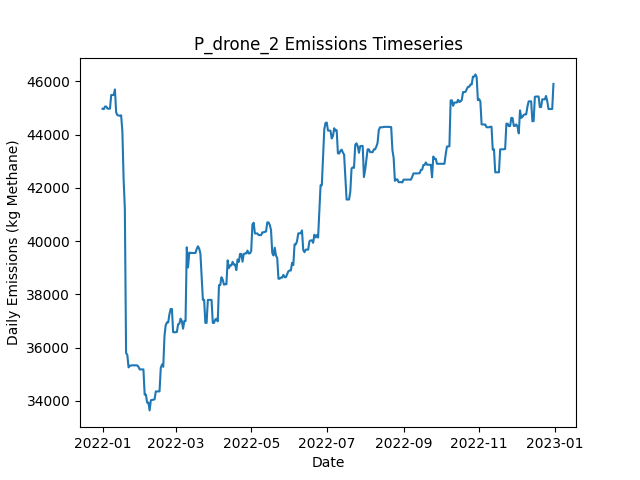

Source data for this figure (header and first rows):
Date, Daily Emissions (Kg Methane), Daily Mitigable Emissions (Kg Methane), Daily Non-Mitigable Emissions (Kg Methan…, Daily Cost ($), Active Leaks, New Leaks, Leaks Repaired, Leaks Naturally Repaired, Leaks Tagged, Daily Repair Cost ($), Daily Natural Repair Cost ($), drone Deployment Cost ($), drone Sites flagged for Follow-Up, drone Leaks tagged for repair, drone Sites Visited, drone Travel Time (Minutes), drone Survey Time (Minutes), OGI_FU_persitehigh Deployment Cost ($), OGI_FU_persitehigh Sites flagged for Fol…, OGI_FU_persitehigh Leaks tagged for repa…, OGI_FU_persitehigh Sites Visited, OGI_FU_persitehigh Travel Time (Minutes), OGI_FU_persitehigh Survey Time (Minutes)
2022-01-01, 44975, 9205, 35770, 500, 392, 396, 0, 1, 0.00000, 0.00000, 200, 500, 0, , 9, 300, 180, 0.00000, , 0, 0, 0, 0
2022-01-02, 44959, 9189, 35770, 500, 391, 0, 0, 1, 0.00000, 0.00000, 200, 500, 0, , 1, 30, 20, 0.00000, , 0, 0, 0, 0
2022-01-03, 45057, 9287, 35770, 5512, 392, 1, 0, 0, 66, 0.00000, 0.00000, 0.00000, 9, , 0, 0, 0, 5512, , 66, 3, 120, 360
2022-01-04, 45057, 9287, 35770, 5512, 391, 0, 0, 1, 45, 0.00000, 200, 0.00000, 1, , 0, 0, 0, 5512, , 45, 3, 120, 360
2022-01-05, 44978, 9295, 35683, 5512, 392, 2, 0, 0, 57, 0.00000, 0.00000, 0.00000, 0, , 0, 0, 0, 5512, , 57, 3, 120, 360
2022-01-06, 44978, 9294, 35683, 2756, 391, 0, 0, 1, 15, 0.00000, 200, 0.00000, 0, , 0, 0, 0, 2756, , 15, 1, 30, 120
2022-01-07, 44978, 9294, 35683, 0.00000, 391, 0, 0, 0, 0.00000, 0.00000, 0.00000, 0.00000, 0, , 0, 0, 0, 0.00000, , 0, 0, 0, 0
2022-01-08, 45491, 9721, 35770, 0.00000, 393, 2, 0, 0, 0.00000, 0.00000, 0.00000, 0.00000, 0, , 0, 0, 0, 0.00000, , 0, 0, 0, 0
2022-01-09, 45491, 9721, 35770, 0.00000, 393, 0, 0, 0, 0.00000, 0.00000, 0.00000, 0.00000, 0, , 0, 0, 0, 0.00000, , 0, 0, 0, 0
2022-01-10, 45491, 9721, 35770, 0.00000, 393, 0, 0, 0, 0.00000, 0.00000, 0.00000, 0.00000, 0, , 0, 0, 0, 0.00000, , 0, 0, 0, 0
2022-01-11, 45698, 9721, 35977, 0.00000, 395, 2, 0, 0, 0.00000, 0.00000, 0.00000, 0.00000, 0, , 0, 0, 0, 0.00000, , 0, 0, 0, 0
2022-01-12, 44834, 9721, 35113, 0.00000, 394, 1, 0, 1, 0.00000, 0.00000, 200, 0.00000, 0, , 0, 0, 0, 0.00000, , 0, 0, 0, 0
2022-01-13, 44733, 9724, 35009, 0.00000, 394, 1, 0, 0, 0.00000, 0.00000, 0.00000, 0.00000, 0, , 0, 0, 0, 0.00000, , 0, 0, 0, 0
2022-01-14, 44723, 9714, 35009, 0.00000, 393, 0, 0, 1, 0.00000, 0.00000, 200, 0.00000, 0, , 0, 0, 0, 0.00000, , 0, 0, 0, 0
2022-01-15, 44705, 9713, 34992, 0.00000, 392, 1, 0, 1, 0.00000, 0.00000, 200, 0.00000, 0, , 0, 0, 0, 0.00000, , 0, 0, 0, 0
2022-01-16, 44728, 9736, 34992, 0.00000, 393, 2, 0, 0, 0.00000, 0.00000, 0.00000, 0.00000, 0, , 0, 0, 0, 0.00000, , 0, 0, 0, 0
2022-01-17, 44141, 9736, 34404, 0.00000, 392, 1, 0, 0, 0.00000, 0.00000, 0.00000, 0.00000, 0, , 0, 0, 0, 0.00000, , 0, 0, 0, 0
2022-01-18, 42333, 7634, 34698, 10600, 340, 1, 53, 0, 0.00000, 10600, 0.00000, 0.00000, 0, , 0, 0, 0, 0.00000, , 0, 0, 0, 0
2022-01-19, 41222, 6420, 34802, 6800, 307, 1, 34, 0, 0.00000, 6800, 0.00000, 0.00000, 0, , 0, 0, 0, 0.00000, , 0, 0, 0, 0
2022-01-20, 35803, 914.6, 34888, 10000, 259, 3, 50, 1, 0.00000, 10000, 200, 0.00000, 0, , 0, 0, 0, 0.00000, , 0, 0, 0, 0
2022-01-21, 35727, 734.7, 34992, 2600, 247, 1, 13, 0, 0.00000, 2600, 0.00000, 0.00000, 0, , 0, 0, 0, 0.00000, , 0, 0, 0, 0
2022-01-22, 35259, 733.5, 34525, 0.00000, 246, 2, 0, 2, 0.00000, 0.00000, 400, 0.00000, 0, , 0, 0, 0, 0.00000, , 0, 0, 0, 0
2022-01-23, 35324, 798.2, 34525, 0.00000, 249, 3, 0, 0, 0.00000, 0.00000, 0.00000, 0.00000, 0, , 0, 0, 0, 0.00000, , 0, 0, 0, 0
2022-01-24, 35326, 800.1, 34525, 0.00000, 250, 1, 0, 0, 0.00000, 0.00000, 0.00000, 0.00000, 0, , 0, 0, 0, 0.00000, , 0, 0, 0, 0
2022-01-25, 35338, 812.8, 34525, 0.00000, 250, 2, 0, 2, 0.00000, 0.00000, 400, 0.00000, 0, , 0, 0, 0, 0.00000, , 0, 0, 0, 0
2022-01-26, 35335, 809.6, 34525, 0.00000, 249, 0, 0, 1, 0.00000, 0.00000, 200, 0.00000, 0, , 0, 0, 0, 0.00000, , 0, 0, 0, 0
2022-01-27, 35335, 809.6, 34525, 0.00000, 249, 0, 0, 0, 0.00000, 0.00000, 0.00000, 0.00000, 0, , 0, 0, 0, 0.00000, , 0, 0, 0, 0
2022-01-28, 35335, 809.6, 34525, 0.00000, 249, 0, 0, 0, 0.00000, 0.00000, 0.00000, 0.00000, 0, , 0, 0, 0, 0.00000, , 0, 0, 0, 0
2022-01-29, 35335, 809.6, 34525, 0.00000, 249, 0, 0, 0, 0.00000, 0.00000, 0.00000, 0.00000, 0, , 0, 0, 0, 0.00000, , 0, 0, 0, 0
2022-01-30, 35281, 841.7, 34439, 0.00000, 250, 2, 0, 0, 0.00000, 0.00000, 0.00000, 0.00000, 0, , 0, 0, 0, 0.00000, , 0, 0, 0, 0
2022-01-31, 35182, 846.6, 34335, 0.00000, 250, 1, 0, 0, 0.00000, 0.00000, 0.00000, 0.00000, 0, , 0, 0, 0, 0.00000, , 0, 0, 0, 0
2022-02-01, 35181, 845.7, 34335, 0.00000, 248, 0, 0, 2, 0.00000, 0.00000, 400, 0.00000, 0, , 0, 0, 0, 0.00000, , 0, 0, 0, 0
2022-02-02, 35181, 845.7, 34335, 0.00000, 248, 0, 0, 0, 0.00000, 0.00000, 0.00000, 0.00000, 0, , 0, 0, 0, 0.00000, , 0, 0, 0, 0
2022-02-03, 35183, 847.9, 34335, 0.00000, 249, 1, 0, 0, 0.00000, 0.00000, 0.00000, 0.00000, 0, , 0, 0, 0, 0.00000, , 0, 0, 0, 0
2022-02-04, 34234, 849.3, 33385, 0.00000, 248, 1, 0, 0, 0.00000, 0.00000, 0.00000, 0.00000, 0, , 0, 0, 0, 0.00000, , 0, 0, 0, 0
2022-02-05, 34234, 849.3, 33385, 0.00000, 248, 0, 0, 0, 0.00000, 0.00000, 0.00000, 0.00000, 0, , 0, 0, 0, 0.00000, , 0, 0, 0, 0
2022-02-06, 33936, 861.7, 33074, 0.00000, 248, 2, 0, 0, 0.00000, 0.00000, 0.00000, 0.00000, 0, , 0, 0, 0, 0.00000, , 0, 0, 0, 0
2022-02-07, 33938, 863.7, 33074, 0.00000, 249, 1, 0, 0, 0.00000, 0.00000, 0.00000, 0.00000, 0, , 0, 0, 0, 0.00000, , 0, 0, 0, 0
2022-02-08, 33643, 862.8, 32780, 0.00000, 247, 0, 0, 1, 0.00000, 0.00000, 200, 0.00000, 0, , 0, 0, 0, 0.00000, , 0, 0, 0, 0
2022-02-09, 34023, 862.8, 33160, 0.00000, 249, 2, 0, 0, 0.00000, 0.00000, 0.00000, 0.00000, 0, , 0, 0, 0, 0.00000, , 0, 0, 0, 0
2022-02-10, 34038, 878, 33160, 0.00000, 250, 1, 0, 0, 0.00000, 0.00000, 0.00000, 0.00000, 0, , 0, 0, 0, 0.00000, , 0, 0, 0, 0
2022-02-11, 34041, 880.2, 33160, 0.00000, 252, 2, 0, 0, 0.00000, 0.00000, 0.00000, 0.00000, 0, , 0, 0, 0, 0.00000, , 0, 0, 0, 0
2022-02-12, 34062, 901.3, 33160, 0.00000, 254, 2, 0, 0, 0.00000, 0.00000, 0.00000, 0.00000, 0, , 0, 0, 0, 0.00000, , 0, 0, 0, 0
2022-02-13, 34355, 901.3, 33454, 0.00000, 255, 1, 0, 0, 0.00000, 0.00000, 0.00000, 0.00000, 0, , 0, 0, 0, 0.00000, , 0, 0, 0, 0
2022-02-14, 34355, 901.3, 33454, 0.00000, 255, 0, 0, 0, 0.00000, 0.00000, 0.00000, 0.00000, 0, , 0, 0, 0, 0.00000, , 0, 0, 0, 0
2022-02-15, 34355, 901.3, 33454, 0.00000, 255, 0, 0, 0, 0.00000, 0.00000, 0.00000, 0.00000, 0, , 0, 0, 0, 0.00000, , 0, 0, 0, 0
2022-02-16, 34357, 902.6, 33454, 0.00000, 256, 1, 0, 0, 0.00000, 0.00000, 0.00000, 0.00000, 0, , 0, 0, 0, 0.00000, , 0, 0, 0, 0
2022-02-17, 35237, 918.8, 34318, 0.00000, 258, 2, 0, 0, 0.00000, 0.00000, 0.00000, 0.00000, 0, , 0, 0, 0, 0.00000, , 0, 0, 0, 0
2022-02-18, 35367, 945.7, 34422, 0.00000, 260, 2, 0, 0, 0.00000, 0.00000, 0.00000, 0.00000, 0, , 0, 0, 0, 0.00000, , 0, 0, 0, 0
2022-02-19, 35281, 945.7, 34335, 0.00000, 259, 0, 0, 0, 0.00000, 0.00000, 0.00000, 0.00000, 0, , 0, 0, 0, 0.00000, , 0, 0, 0, 0
2022-02-20, 36445, 951.6, 35493, 0.00000, 262, 3, 0, 0, 0.00000, 0.00000, 0.00000, 0.00000, 0, , 0, 0, 0, 0.00000, , 0, 0, 0, 0
2022-02-21, 36845, 1058, 35787, 0.00000, 265, 3, 0, 0, 0.00000, 0.00000, 0.00000, 0.00000, 0, , 0, 0, 0, 0.00000, , 0, 0, 0, 0
2022-02-22, 36949, 1058, 35891, 0.00000, 266, 1, 0, 0, 0.00000, 0.00000, 0.00000, 0.00000, 0, , 0, 0, 0, 0.00000, , 0, 0, 0, 0
2022-02-23, 36949, 1058, 35891, 0.00000, 266, 0, 0, 0, 0.00000, 0.00000, 0.00000, 0.00000, 0, , 0, 0, 0, 0.00000, , 0, 0, 0, 0
2022-02-24, 37257, 1073, 36184, 0.00000, 267, 2, 0, 1, 0.00000, 0.00000, 200, 0.00000, 0, , 0, 0, 0, 0.00000, , 0, 0, 0, 0
2022-02-25, 37452, 1078, 36374, 0.00000, 269, 3, 0, 1, 0.00000, 0.00000, 200, 0.00000, 0, , 0, 0, 0, 0.00000, , 0, 0, 0, 0
2022-02-26, 37452, 1078, 36374, 0.00000, 269, 0, 0, 0, 0.00000, 0.00000, 0.00000, 0.00000, 0, , 0, 0, 0, 0.00000, , 0, 0, 0, 0
2022-02-27, 36581, 1157, 35424, 0.00000, 269, 2, 0, 0, 0.00000, 0.00000, 0.00000, 0.00000, 0, , 0, 0, 0, 0.00000, , 0, 0, 0, 0
2022-02-28, 36576, 1152, 35424, 0.00000, 269, 2, 0, 1, 0.00000, 0.00000, 200, 0.00000, 0, , 0, 0, 0, 0.00000, , 0, 0, 0, 0
2022-03-01, 36580, 1156, 35424, 0.00000, 270, 1, 0, 0, 0.00000, 0.00000, 0.00000, 0.00000, 0, , 0, 0, 0, 0.00000, , 0, 0, 0, 0
... 305 more rows
